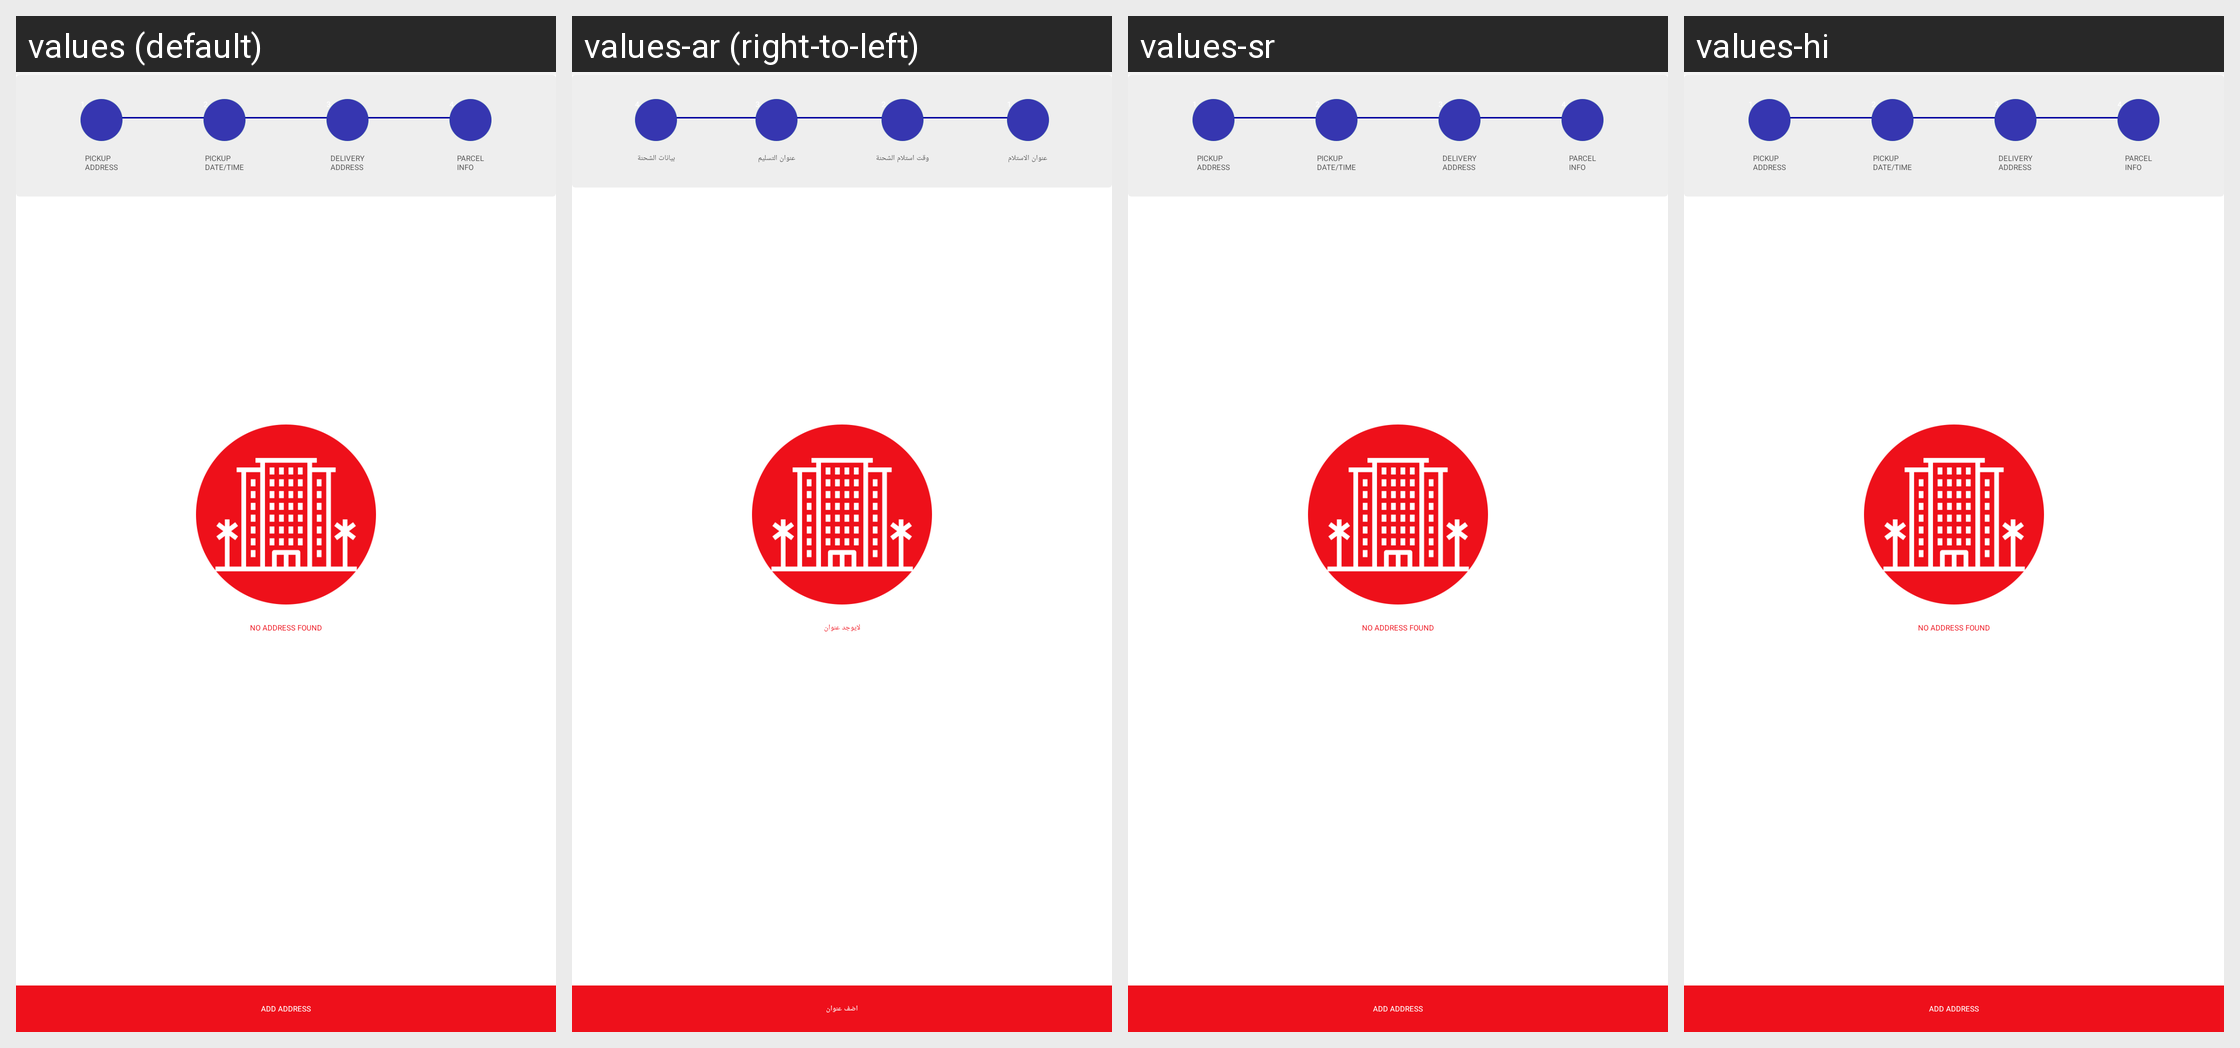

For this localized Android screen grid, give each drawn string resource with its value in every locale shown.
Android screen res/layout/activity_delivery_pickup_address.xml rendered under 4 locales, left to right: values (default), values-ar (right-to-left), values-sr, values-hi. Device: Nexus 5 (rendered at 1080×1920; each locale shown at half size, 540×960, under a caption strip naming it); theme AppTheme.
Other locales in the repository, not shown: values-af, values-az, values-be, values-bn, values-bs, values-cs, values-da, values-de, values-el, values-en-rGB, values-es, values-es-rUS, values-et, values-eu, values-fa, values-fi, values-fr, values-gl, values-gu, values-hr, values-hu, values-hy, values-in, values-is, values-it, values-iw, values-ja, values-ka, values-kk, values-km, values-kn, values-ko, values-ky, values-lo, values-mk, values-ml, values-mn, values-mr, values-ms, values-my, values-nb, values-ne, values-nl, values-pa, values-pl, values-pt, values-pt-rPT, values-ro, values-ru, values-si, values-sk, values-sq, values-sv, values-ta, values-te, values-th, values-tl, values-tr, values-ur, values-uz, values-vi, values-zh-rCN, values-zh-rHK, values-zh-rTW.
Strings drawn on this screen, with the default value and each locale's value (text and hints the layout hard-codes, and strings that could not be matched under every locale, appear in the picture but are not listed):

no_address_found
  values: NO ADDRESS FOUND
  values-ar: لايوجد عنوان
  values-sr: NO ADDRESS FOUND  [not translated; the default value is used]
  values-hi: NO ADDRESS FOUND  [not translated; the default value is used]

add_address
  values: ADD ADDRESS
  values-ar: اضف عنوان
  values-sr: ADD ADDRESS  [not translated; the default value is used]
  values-hi: ADD ADDRESS  [not translated; the default value is used]

pickup_address
  values: PICKUP
      ADDRESS
  values-ar: عنوان الاستلام
  values-sr: PICKUP
      ADDRESS  [not translated; the default value is used]
  values-hi: PICKUP
      ADDRESS  [not translated; the default value is used]

pick_up_date_time
  values: PICKUP
      DATE/TIME
  values-ar: وقت استلام الشحنة
  values-sr: PICKUP
      DATE/TIME  [not translated; the default value is used]
  values-hi: PICKUP
      DATE/TIME  [not translated; the default value is used]

delivery_address
  values: DELIVERY
      ADDRESS
  values-ar: عنوان التسليم
  values-sr: DELIVERY
      ADDRESS  [not translated; the default value is used]
  values-hi: DELIVERY
      ADDRESS  [not translated; the default value is used]

parcel_info
  values: PARCEL
      INFO
  values-ar: بيانات الشحنة
  values-sr: PARCEL
      INFO  [not translated; the default value is used]
  values-hi: PARCEL
      INFO  [not translated; the default value is used]
